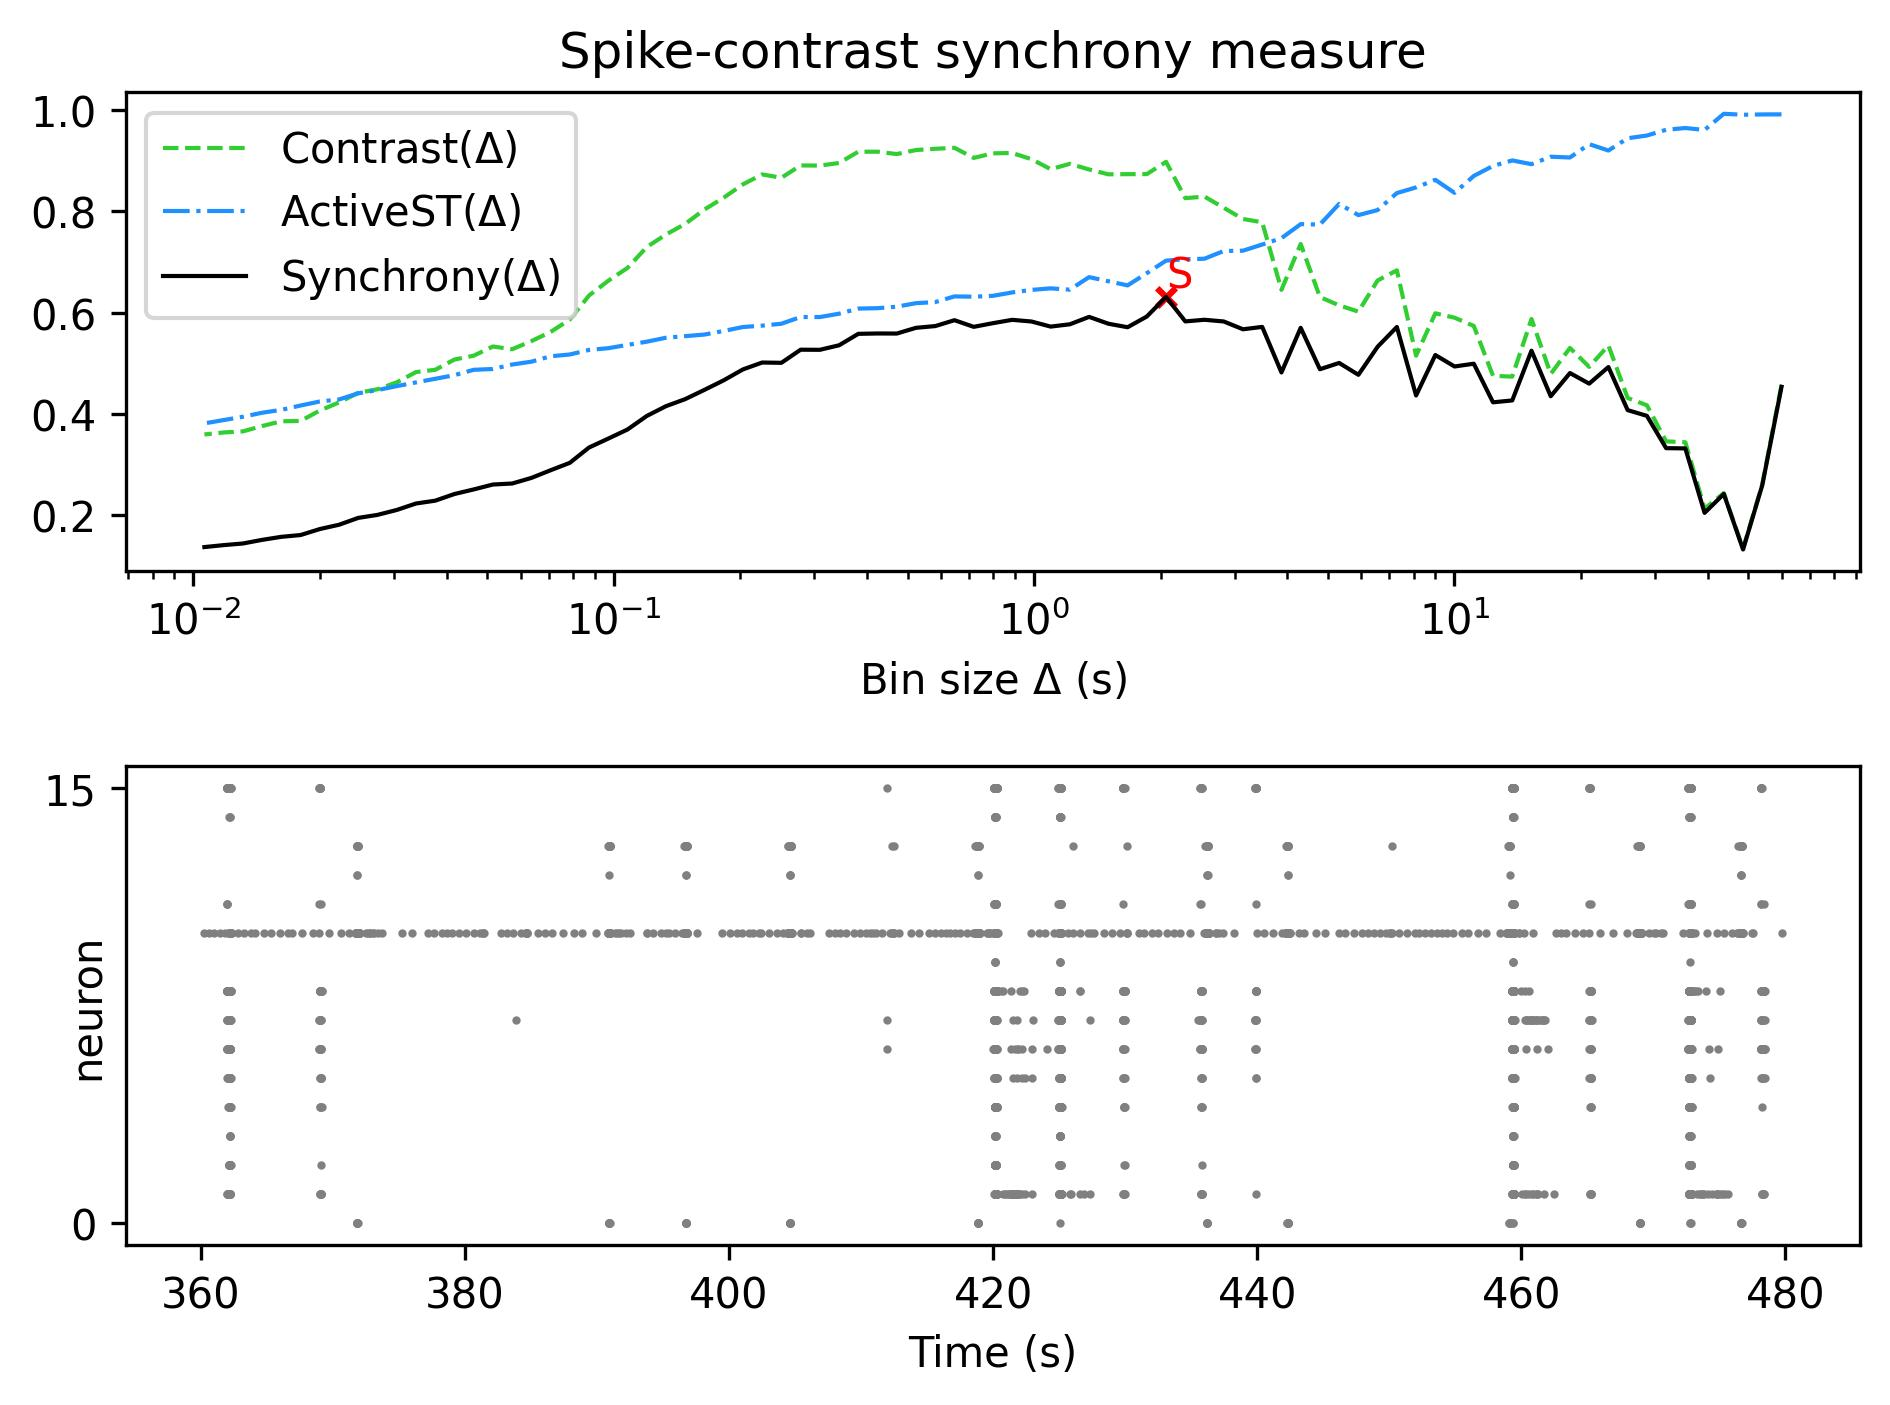

Values plotted in this chart, from the file beside it:
, Spike-contrast (60.0 s), Spike-contrast (54.0 s), Spike-contrast (48.6 s), Spike-contrast (43.74 s), Spike-contrast (39.366 s), Spike-contrast (35.429 s), Spike-contrast (31.886 s), Spike-contrast (28.698 s), Spike-contrast (25.828 s), Spike-contrast (23.245 s), Spike-contrast (20.921 s), Spike-contrast (18.829 s), Spike-contrast (16.946 s), Spike-contrast (15.251 s), Spike-contrast (13.726 s), Spike-contrast (12.353 s), Spike-contrast (11.118 s), Spike-contrast (10.006 s), Spike-contrast (9.006 s), Spike-contrast (8.105 s), Spike-contrast (7.295 s), Spike-contrast (6.565 s), Spike-contrast (5.909 s)
0, 0.4537, 0.2595, 0.1324, 0.2421, 0.2047, 0.332, 0.3326, 0.3963, 0.4077, 0.4927, 0.4599, 0.4808, 0.4351, 0.525, 0.4268, 0.423, 0.4993, 0.4938, 0.5164, 0.4366, 0.5718, 0.5328, 0.4774
